Labelled photos from "images", an image-classification folder in AI-Green-Engineering/ringvorlesung-waelzlager. The possible labels are: baseline, inner race fault, outer race fault.

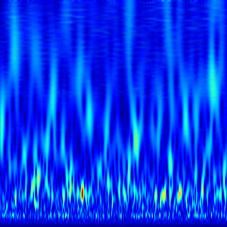
Label: baseline

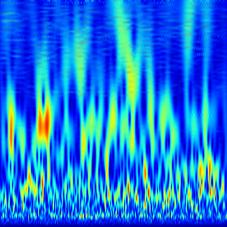
Label: baseline

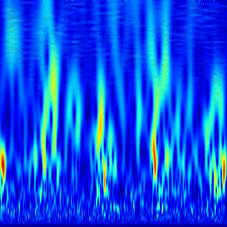
Label: outer race fault

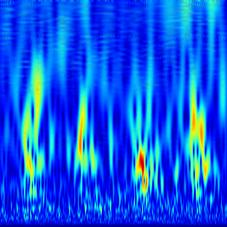
Label: outer race fault

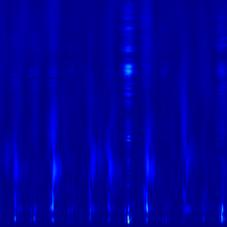
Label: inner race fault

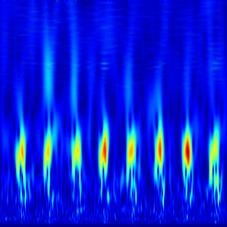
Label: outer race fault
